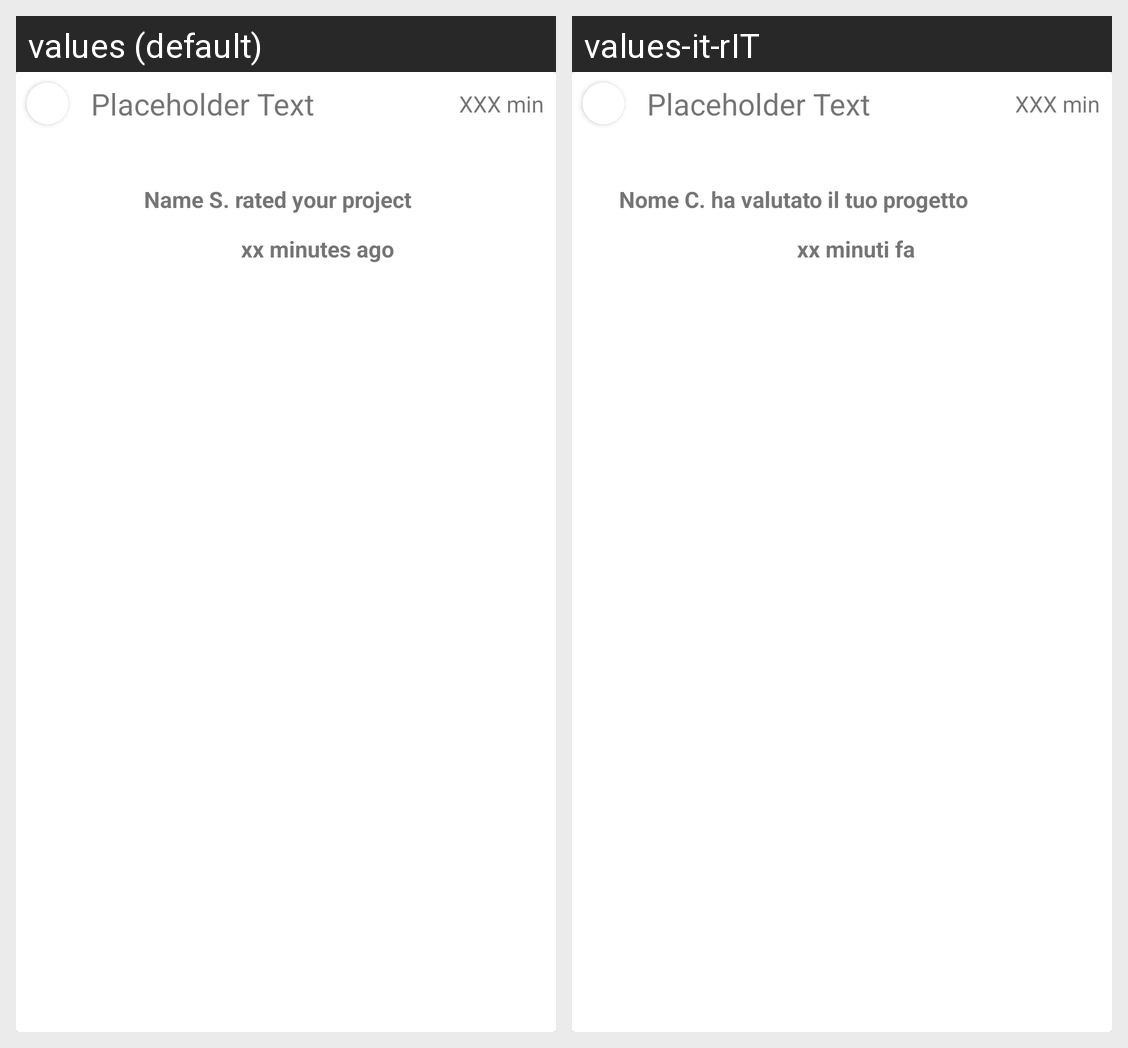

Strings drawn on this Android screen and how each of the app's shown locales translates them:
Android screen res/layout/notifications_sample.xml rendered under 2 locales, left to right: values (default), values-it-rIT. Device: Nexus 5 (rendered at 1080×1920; each locale shown at half size, 540×960, under a caption strip naming it); theme AppTheme.
Strings drawn on this screen, with the default value and each locale's value (text and hints the layout hard-codes, and strings that could not be matched under every locale, appear in the picture but are not listed):

name_s_rated_your_project
  values: Name S. rated your project
  values-it-rIT: Nome C. ha valutato il tuo progetto

xx_minutes_ago
  values: xx minutes ago
  values-it-rIT: xx minuti fa
